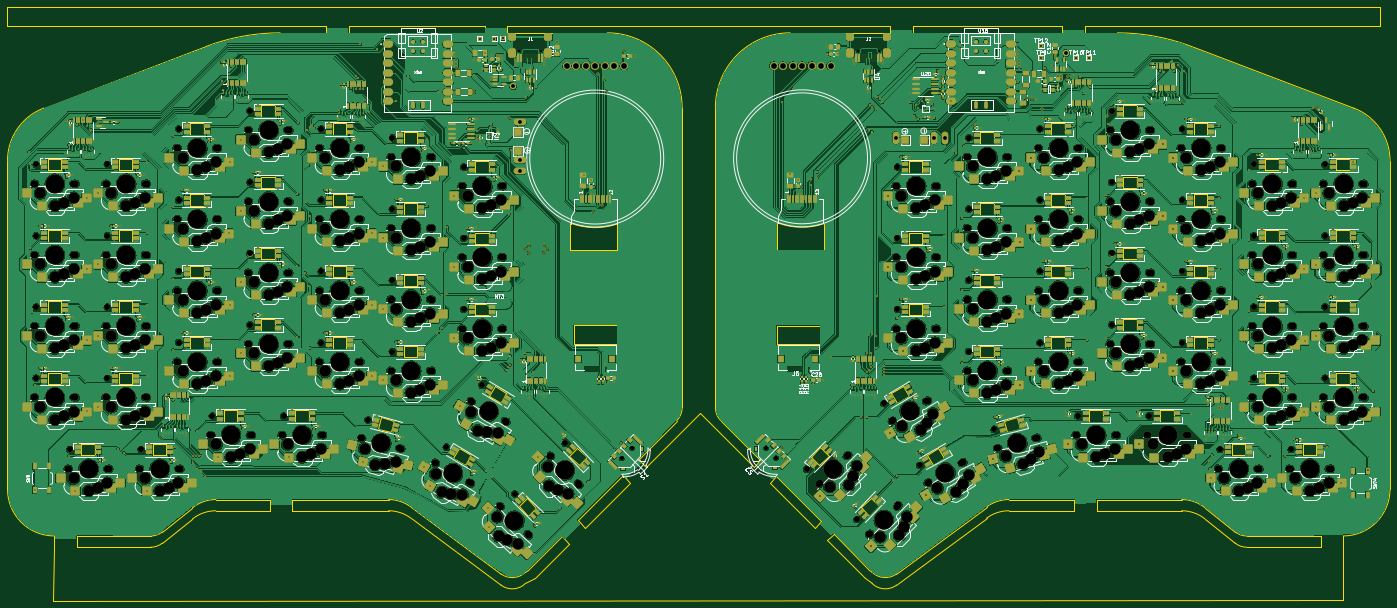
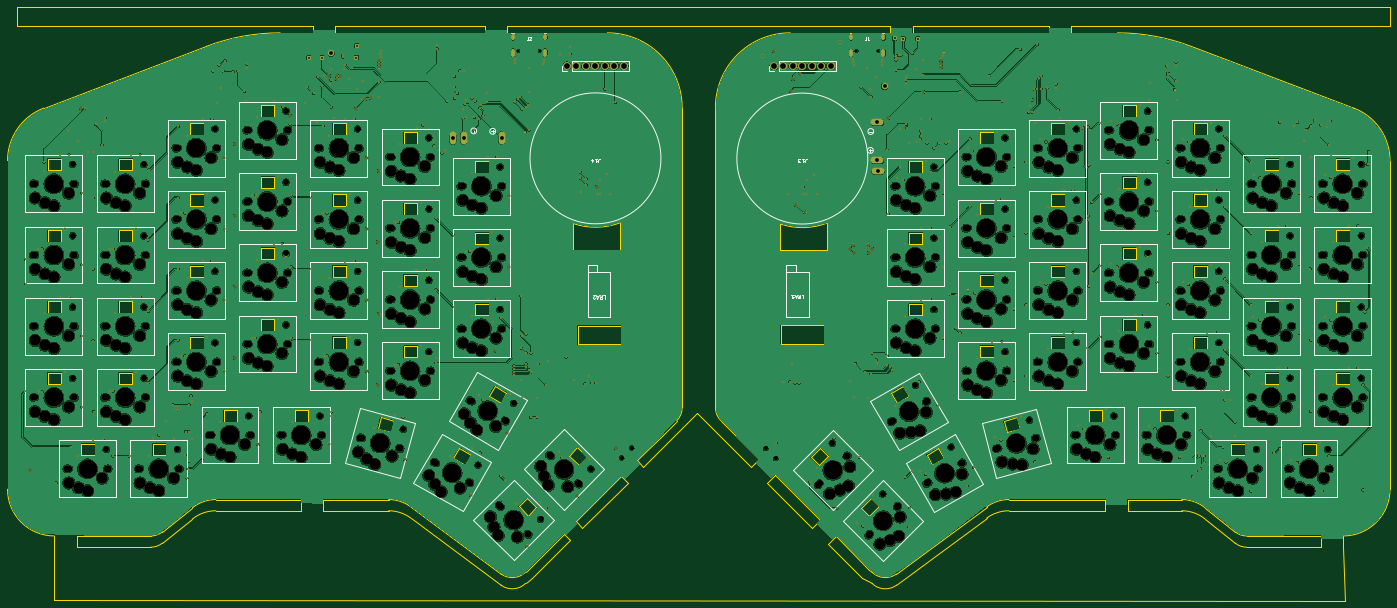
Circuit board: 13 layer files. Board 369.6 x 158.7 mm.
- bottom_copper: ChunkyXiao-CuBottom.gbr (2526549 bytes)
- inner_copper: ChunkyXiao-CuIn1.gbr (2511734 bytes)
- inner_copper: ChunkyXiao-CuIn2.gbr (2720394 bytes)
- top_copper: ChunkyXiao-CuTop.gbr (3731348 bytes)
- outline: ChunkyXiao-EdgeCuts.gbr (24246 bytes)
- bottom_mask: ChunkyXiao-MaskBottom.gbr (45504 bytes)
- top_mask: ChunkyXiao-MaskTop.gbr (94375 bytes)
- drill: ChunkyXiao-NPTH.drl (13938 bytes)
- drill: ChunkyXiao-PTH.drl (12513 bytes)
- paste: ChunkyXiao-PasteBottom.gbr (457 bytes)
- paste: ChunkyXiao-PasteTop.gbr (49845 bytes)
- bottom_silk: ChunkyXiao-SilkBottom.gbr (67245 bytes)
- top_silk: ChunkyXiao-SilkTop.gbr (292939 bytes)

=== bottom_copper: ChunkyXiao-CuBottom.gbr (2526549 bytes, source omitted) ===
=== inner_copper: ChunkyXiao-CuIn1.gbr (2511734 bytes, source omitted) ===
=== inner_copper: ChunkyXiao-CuIn2.gbr (2720394 bytes, source omitted) ===
=== top_copper: ChunkyXiao-CuTop.gbr (3731348 bytes, source omitted) ===
=== outline: ChunkyXiao-EdgeCuts.gbr (24246 bytes, source omitted) ===
=== bottom_mask: ChunkyXiao-MaskBottom.gbr (45504 bytes, source omitted) ===
=== top_mask: ChunkyXiao-MaskTop.gbr (94375 bytes, source omitted) ===
=== drill: ChunkyXiao-NPTH.drl (13938 bytes, source omitted) ===
=== drill: ChunkyXiao-PTH.drl (12513 bytes, source omitted) ===
=== paste: ChunkyXiao-PasteBottom.gbr ===
%TF.GenerationSoftware,KiCad,Pcbnew,(6.0.5)*%
%TF.CreationDate,2022-08-12T23:05:57+08:00*%
%TF.ProjectId,ChunkyXiao,4368756e-6b79-4586-9961-6f2e6b696361,rev?*%
%TF.SameCoordinates,Original*%
%TF.FileFunction,Paste,Bot*%
%TF.FilePolarity,Positive*%
%FSLAX46Y46*%
G04 Gerber Fmt 4.6, Leading zero omitted, Abs format (unit mm)*
G04 Created by KiCad (PCBNEW (6.0.5)) date 2022-08-12 23:05:57*
%MOMM*%
%LPD*%
G01*
G04 APERTURE LIST*
G04 APERTURE END LIST*
M02*

=== paste: ChunkyXiao-PasteTop.gbr (49845 bytes, source omitted) ===
=== bottom_silk: ChunkyXiao-SilkBottom.gbr (67245 bytes, source omitted) ===
=== top_silk: ChunkyXiao-SilkTop.gbr (292939 bytes, source omitted) ===
